The GitHub repository ioanatudorache/proiect-retele-neuronale2 contains a labelled image folder "processed" with 4 categories: Andromeda, Pegasus, Ursa Major, Ursa Minor. Examples follow, each with its label.

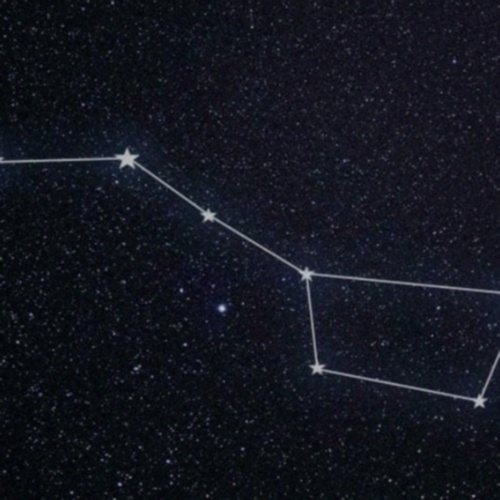
Label: Ursa Major

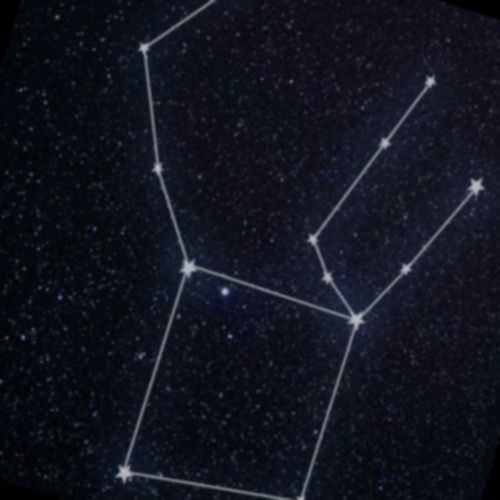
Label: Pegasus

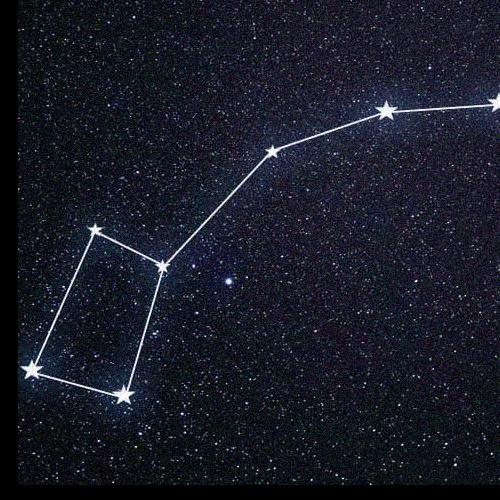
Label: Ursa Minor

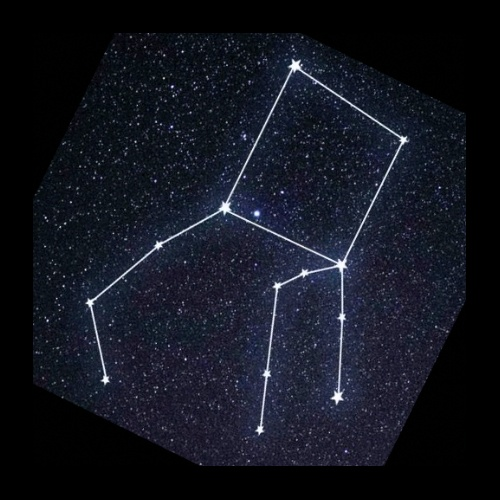
Label: Pegasus

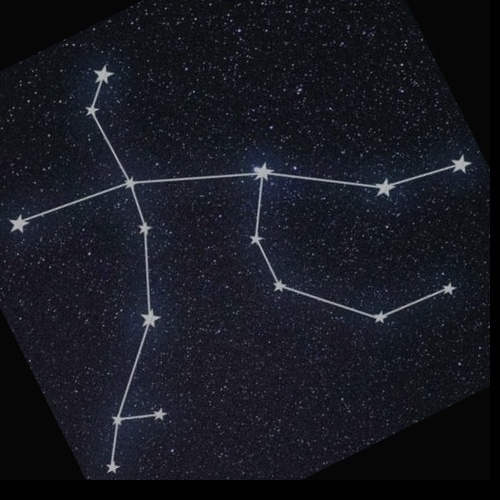
Label: Andromeda

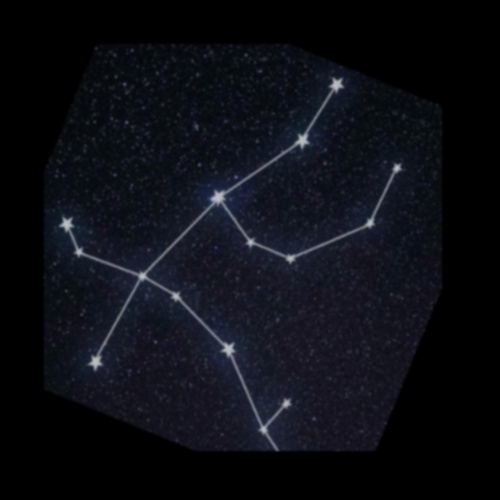
Label: Andromeda
